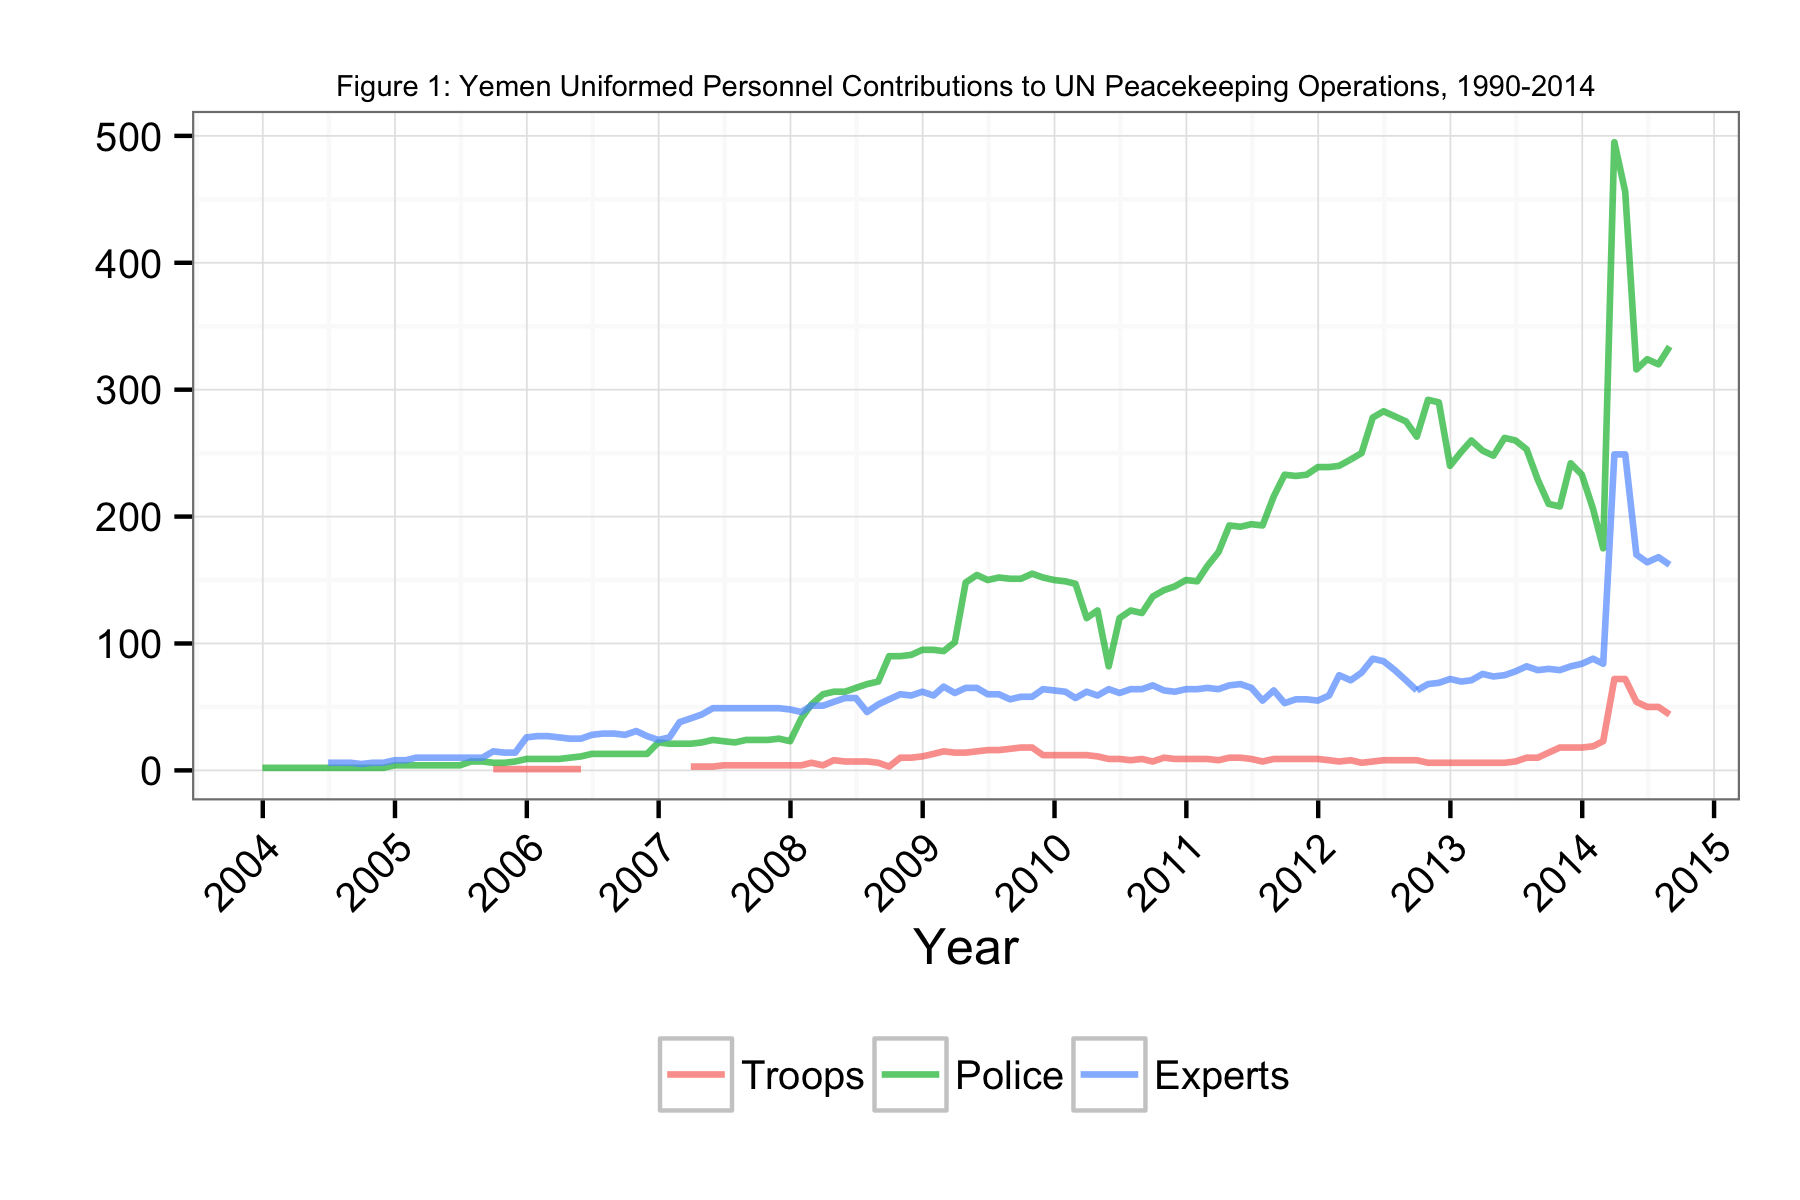

Values plotted in this chart, from the file beside it:
Date, Troops, Police, Experts
2003-12-31, NA, 2, NA
2004-01-31, NA, 2, NA
2004-02-28, NA, 2, NA
2004-03-31, NA, 2, NA
2004-04-30, NA, 2, NA
2004-05-31, NA, 2, NA
2004-06-30, NA, 2, 6
2004-07-31, NA, 2, 6
2004-08-31, NA, 2, 6
2004-09-30, NA, 2, 5
2004-10-31, NA, 2, 6
2004-11-30, NA, 2, 6
2004-12-31, NA, 4, 8
2005-01-31, NA, 4, 8
2005-02-28, NA, 4, 10
2005-03-31, NA, 4, 10
2005-04-30, NA, 4, 10
2005-05-31, NA, 4, 10
2005-06-30, NA, 4, 10
2005-07-31, NA, 7, 10
2005-08-31, NA, 7, 10
2005-09-30, 1, 6, 15
2005-10-31, 1, 6, 14
2005-11-30, 1, 7, 14
2005-12-31, 1, 9, 26
2006-01-31, 1, 9, 27
2006-02-28, 1, 9, 27
2006-03-31, 1, 9, 26
2006-04-30, 1, 10, 25
2006-05-31, 1, 11, 25
2006-06-30, NA, 13, 28
2006-07-31, NA, 13, 29
2006-08-31, NA, 13, 29
2006-09-30, NA, 13, 28
2006-10-31, NA, 13, 31
2006-11-30, NA, 13, 27
2006-12-31, NA, 22, 24
2007-01-31, NA, 21, 26
2007-02-28, NA, 21, 38
2007-03-31, 3, 21, 41
2007-04-30, 3, 22, 44
2007-05-31, 3, 24, 49
2007-06-30, 4, 23, 49
2007-07-31, 4, 22, 49
2007-08-31, 4, 24, 49
2007-09-30, 4, 24, 49
2007-10-31, 4, 24, 49
2007-11-30, 4, 25, 49
2007-12-31, 4, 23, 48
2008-01-31, 4, 41, 46
2008-02-28, 6, 52, 51
2008-03-31, 4, 60, 51
2008-04-30, 8, 62, 54
2008-05-31, 7, 62, 57
2008-06-30, 7, 65, 57
2008-07-31, 7, 68, 46
2008-08-31, 6, 70, 52
2008-09-30, 3, 90, 56
2008-10-31, 10, 90, 60
2008-11-30, 10, 91, 59
... 69 more rows
